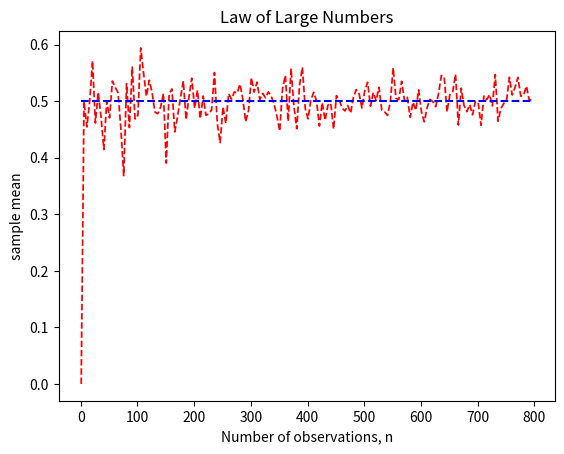
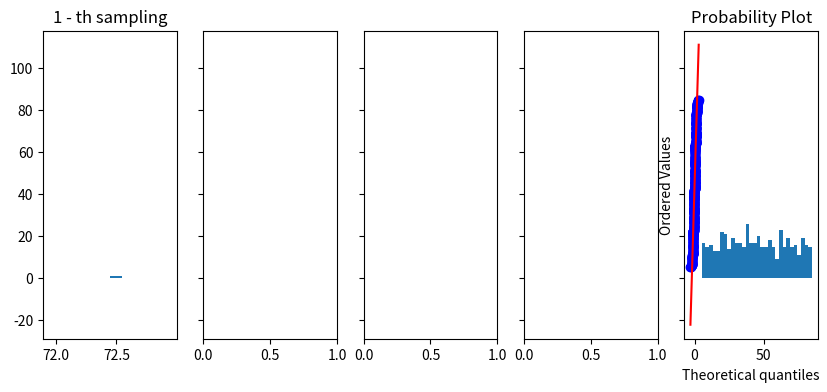
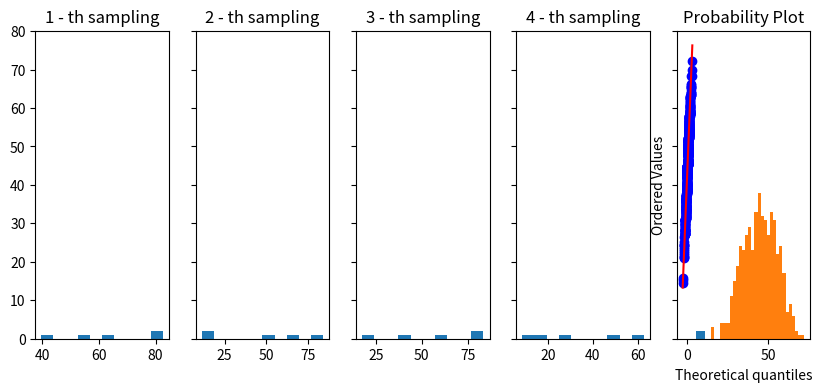
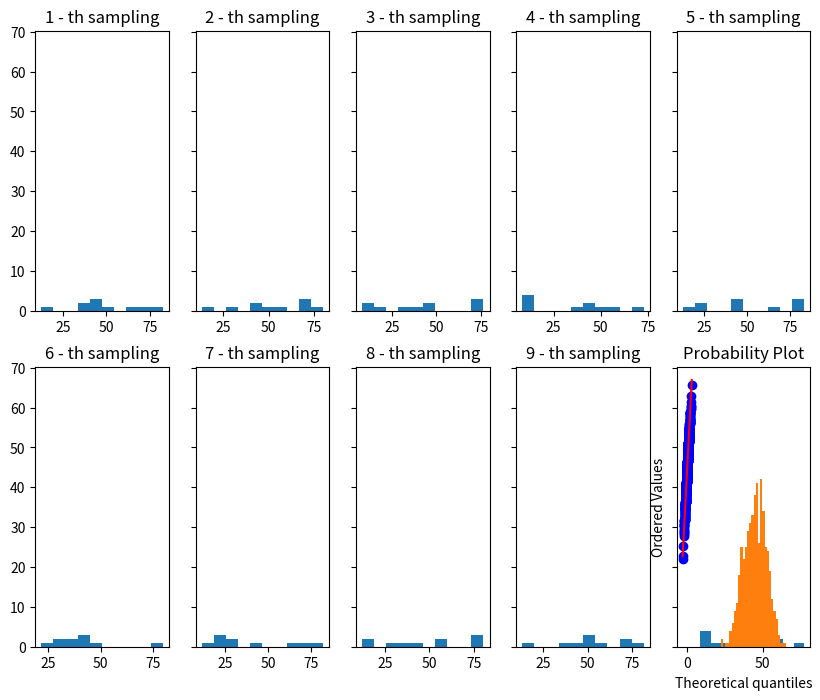
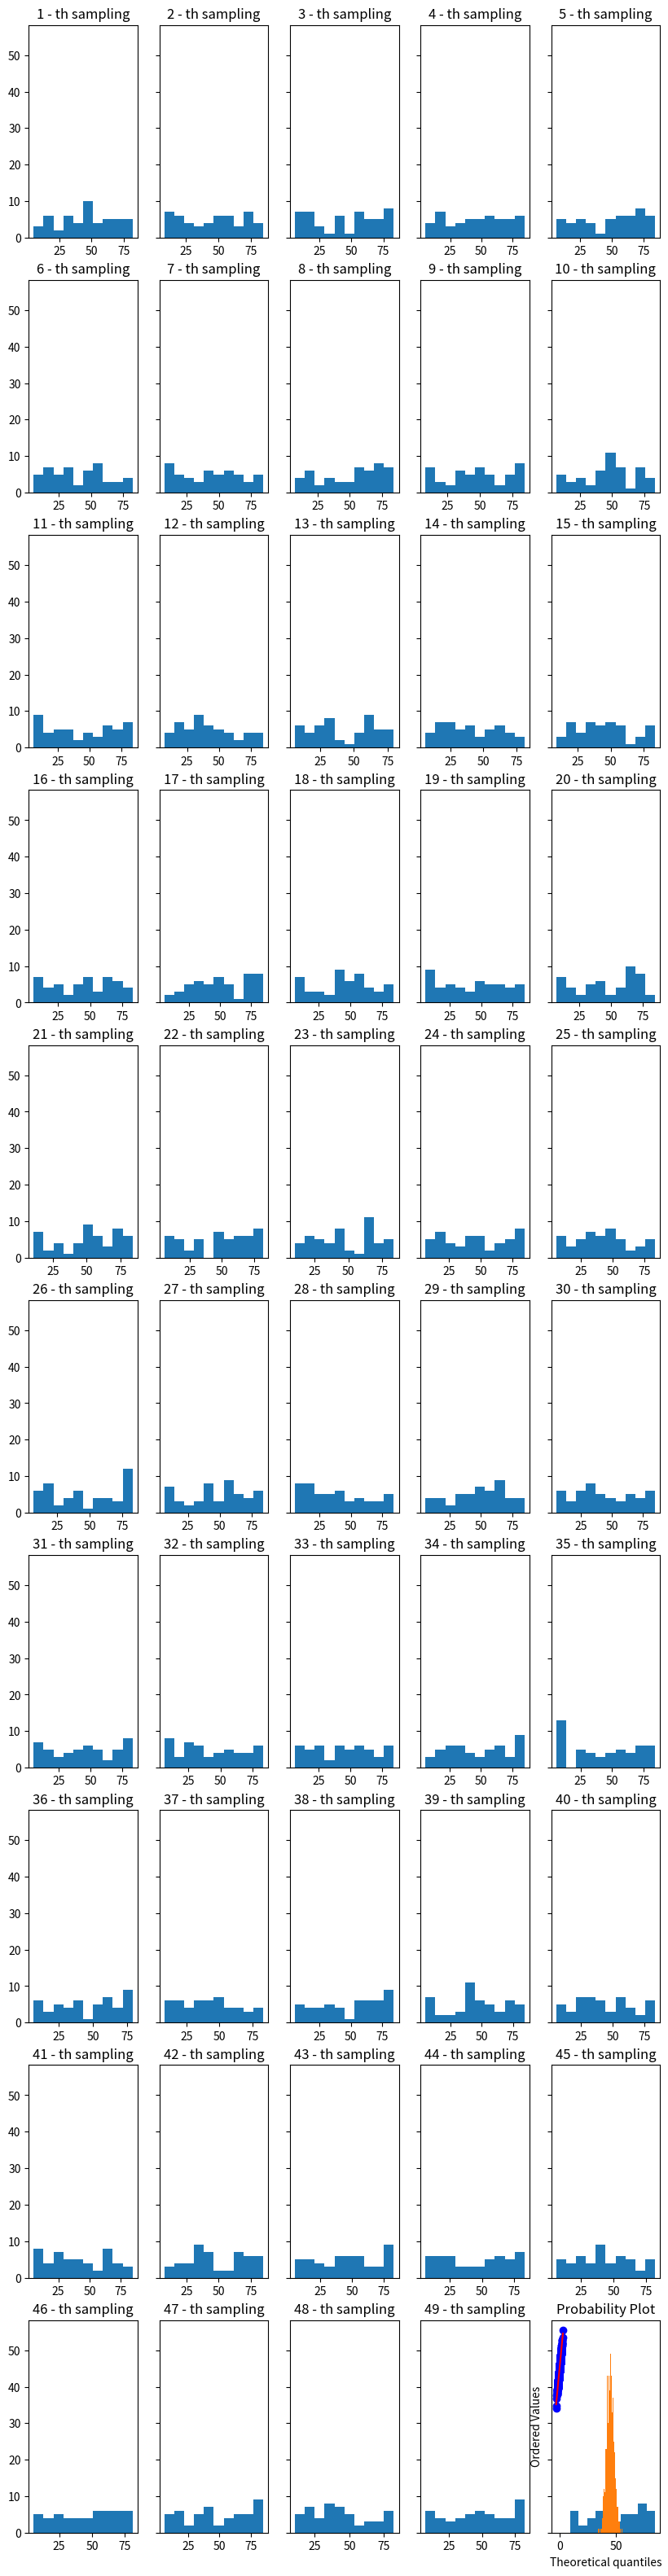

The matplotlib source for these figures, in order:
import scipy.stats as stats
import matplotlib.pyplot as plt
import math
import pandas as pd
import numpy as np
%matplotlib inline

# 請生成從1至800，且間隔5為的數列 sample.size（sequence）：
sample_size = np.arange(1, 801, 5)
print(sample_size)

# 請生成長度為 m 的零向量 xbar（0 vector）：
m = len(sample_size)
print(m)

xbar = np.zeros_like(sample_size, dtype = float)
print(xbar)

# 利用 Bernoulli 試驗說明大數法則
# 將 m 次 Bernoulli 試驗抽樣結果取平均後，依序填入零向量 xbar中：
for i in range(m):
    xbar[i] = stats.binom.rvs(1, 0.5, size = sample_size[i]).mean()

print(xbar)

# 觀察 Bernoulli 試驗大數法則的視覺化結果：( 理論上平均值 h  = 0.5 )
# Hint: x軸為sample.size，y軸為xbar
plt.plot(sample_size, xbar, 'r--', linewidth = 1.25)
plt.plot(sample_size, np.repeat(0.5, repeats = m), "b--")
plt.xlabel('Number of observations, n')
plt.ylabel('sample mean')
plt.title(r'Law of Large Numbers')
plt.show()

# 應用 CLT 計算通過人數 > 126 的機率
z = (126./210. - 0.7) / np.sqrt(0.001)
print("通過人數 >126 的機率：{0:0.6f}".format(1 - stats.norm.cdf(z, loc = 0, scale = 1)))

#  請應用CLT計算「考生及格人數大於某數量的機率」之副程式 CLT_passprob：

def CLT_passprob(x, n, p, digit):
    # 樣本平均數 xbar：
    xbar = x/n
    
    # 理論上的母體平均數 mu 與變異數 sigma2：
    mu = p
    sigma2 = p*(1-p)
    
    # 樣本的平均數 xbar.mu 與變異數 xbar.sigma2：
    xbar_mu = mu
    xbar_sigma2 = sigma2/n
    
    # 標準化 Z-Score：
    z = (xbar - xbar_mu)/np.sqrt(xbar_sigma2)
    zvalue = round(z, digit)
    
    # Z ~ N(0, 1)，計算 P(Z > zvalue) = right_prob：
    right_prob = 1 - stats.norm.cdf(z, loc = 0, scale = 1)
    
    return {"zvalue": zvalue, "CLT_prob": right_prob}

CLT_passprob(x = 126, n = 210, p = 0.7, digit = 6)

# 生出女兒，或生了3個孩子就停止，請計算有女兒的機率：
# 生出女孩的機率 0.49，生出男孩 0.51
# 女孩：0-48 / 男孩：49-99

def girl_born(n, show_id):
    # 女兒數量的起始計數 girl.count：
    girl_count = 0
    for i in range(n):
        # 小孩總數量的起始計數 child.count：
        child_count = 0

        while True:
            rn = np.random.randint(0, 100)
            
            if show_id:
                print("({})".format(rn), end="")
            # 當 rn <= 48時，判定為女孩：
            is_girl = np.where(rn <= 48, True, False)
            child_count += 1

            if is_girl:
                girl_count += 1
                if show_id:
                    print("女+", end="")
                break
                
            elif child_count == 3:
                # else if 當小孩總數量 child.count 為 3 時，結束計數：
                if show_id:
                    print("男".format(rn), end="")
                break
                
            else:
                if show_id:
                    print("男".format(rn), end="")

        if show_id == True:
            print("\n")
                
                
    # 重複實驗次數 n 組中，有生出女兒 girl.count 的比例 p：
    p = girl_count / n
    print('----------------------------')
    print(p)
    print('----------------------------')
        
girl_born(n = 10, show_id = True)

import numpy as np 
import pylab 
import scipy.stats as stats



# Xi ~ U(umin, umax)，觀察樣本平均數的抽樣分配
# 重複不同的樣本數，當樣本數 n.sample 越大，樣本平均數的抽樣分配越趨近於 CLT 的結論：

def CLT_unif(umin, umax, n_sample, n_repeated):
    # 請生成零矩陣（Zero Matrix），維度 n.sample * n.repeated：
    RandomSample = np.zeros((n_sample, n_repeated))
    fig, axs = plt.subplots(math.ceil(n_sample/5), 5, squeeze=False, sharey=True, figsize=(10,4*math.ceil(n_sample/5)))
    # 每次抽樣 n.sample 個樣本，並將此過程重複操作 n.repeated 次：
    for i in range(n_repeated):
        # X_1, X_2, ...., X_n.sample ~ U(umin, umax)：rnumber is a vector
        rnumber = stats.uniform.rvs(umin, umax, size = n_sample)
        
        # 將每次抽樣結果 rnumber 存入樣本矩陣 RandomSample 的每一行(column)：
        RandomSample[:, i] = rnumber
        
    print(RandomSample.shape)
    
    # 以直方圖(Histogram)觀察每次抽樣的分配結果：
    # 重複觀察抽樣分配結果 min(n.repeated, n.smaple) 次
    for i in range(min(n_repeated, n_sample)):
        title = str(i+1) + " - th sampling"
        # 每次抽樣的分配結果已儲存於 RandomSample 的每一行(column)：
        axs[i//5, i%5].set_title(title)
        axs[i//5, i%5].hist(RandomSample[:, i], label = title)
    plt.show()
    # 請計算每一行的樣本平均值(column mean of sample)：
    # 將每次抽樣的分配結果各自計算平均，並依序儲存於抽樣平均值向量 SampleMean
    # Hint: 計算 RandomSample 每一行(column)的平均值
    SampleMean = RandomSample.mean(axis = 0) 
    plt.hist(SampleMean, bins=30)
    plt.show()
    #qqnorm
    stats.probplot(SampleMean, dist="norm", plot=pylab)
    pylab.show()
    
CLT_unif(5, 80, 1, 500)
CLT_unif(5, 80, 5, 500)
CLT_unif(5, 80, 10, 500)
CLT_unif(5, 80, 50, 500)

